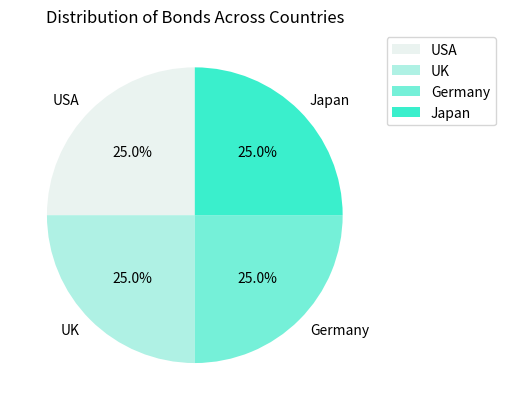
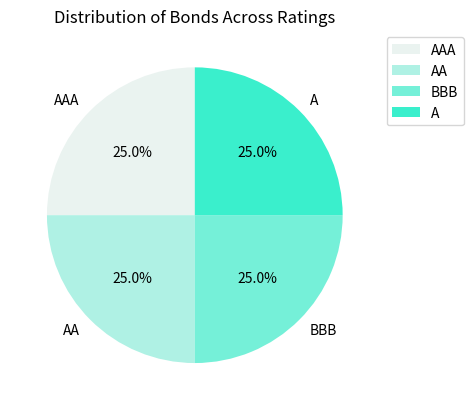

These figures' Python source, in order:
import pandas as pd
import matplotlib.pyplot as plt
import seaborn as sns

# Create an arbitrary DataFrame
data = {
    'Issuer_Name': ['BondA', 'BondB', 'BondC', 'BondD'],
    'ExpRet': [3.5, 4.2, 3.8, 5.1],
    'Rating': ['AAA', 'AA', 'BBB', 'A'],
    'Country': ['USA', 'UK', 'Germany', 'Japan']
}

bonds_df = pd.DataFrame(data)

# Custom color for the pie charts
base_color = '#3AEFCC'

# Generate a color palette with different shades
country_palette = sns.light_palette(base_color, n_colors=len(bonds_df['Country'].unique()))
rating_palette = sns.light_palette(base_color, n_colors=len(bonds_df['Rating'].unique()))

# Create a pie chart for Country distribution
country_counts = bonds_df['Country'].value_counts()
fig, ax = plt.subplots()
ax.pie(country_counts, labels=country_counts.index, autopct='%1.1f%%', startangle=90, colors=country_palette)
ax.set_title('Distribution of Bonds Across Countries')

# Add legend
ax.legend(country_counts.index, loc='upper left', bbox_to_anchor=(1, 1))
plt.show()

# Create a pie chart for Rating distribution
rating_counts = bonds_df['Rating'].value_counts()
fig, ax = plt.subplots()
ax.pie(rating_counts, labels=rating_counts.index, autopct='%1.1f%%', startangle=90, colors=rating_palette)
ax.set_title('Distribution of Bonds Across Ratings')

# Add legend
ax.legend(rating_counts.index, loc='upper left', bbox_to_anchor=(1, 1))
plt.show()
